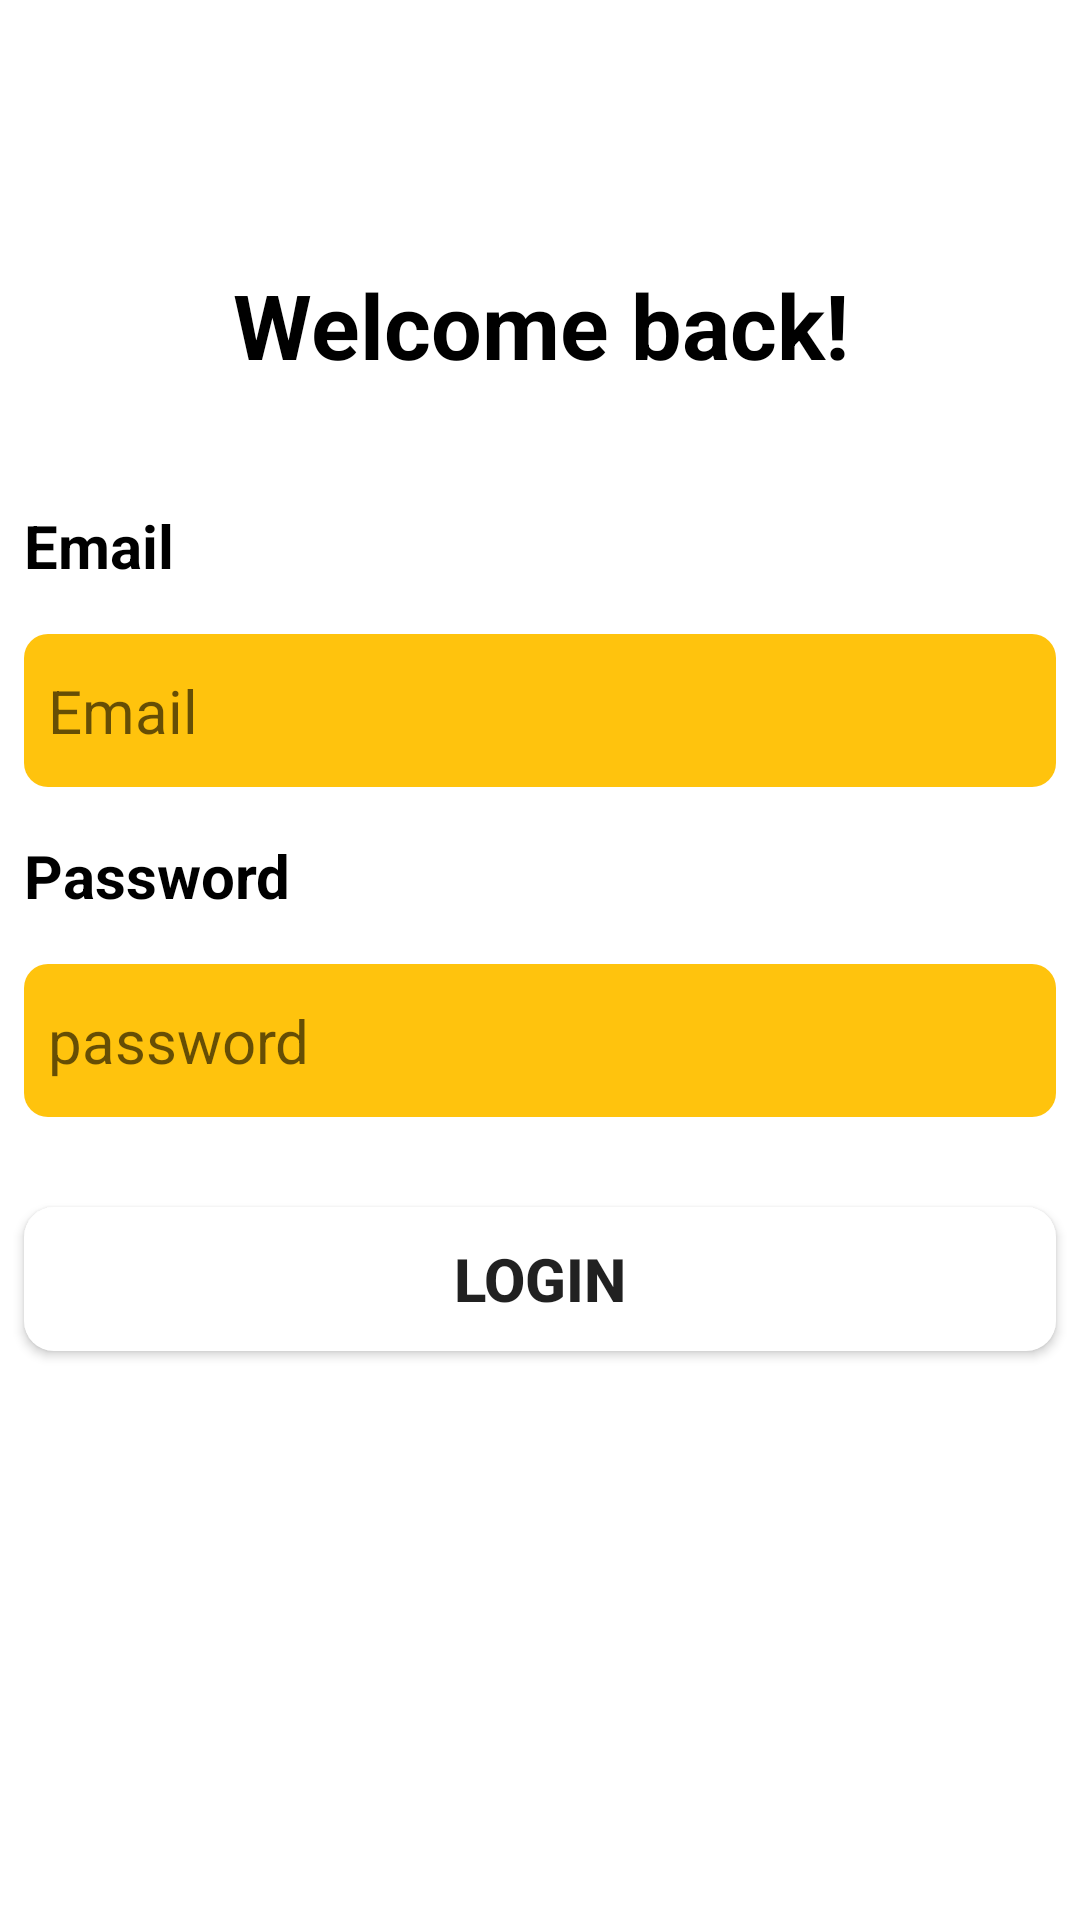

Produce the Android XML layout that renders to this screen, including the resource entries it uses.
<!-- AndroidManifest.xml: application theme Theme.MyTheme -->
<!-- res/layout/fragment_login.xml -->
<?xml version="1.0" encoding="utf-8"?>
<LinearLayout xmlns:android="http://schemas.android.com/apk/res/android"
    xmlns:tools="http://schemas.android.com/tools"
    android:layout_width="match_parent"
    android:layout_height="match_parent"
    android:orientation="vertical"
    android:id="@+id/login_frag"
    tools:context=".LoginFragment">

    
    <TextView
        android:layout_width="match_parent"
        android:layout_height="wrap_content"
        android:gravity="center"
        android:textSize="30sp"
        android:textColor="@color/black"
        android:textStyle="bold"
        android:layout_marginTop="88dp"
        android:layout_marginBottom="32dp"
        android:text="Welcome back!"/>
    <TextView
        android:layout_width="wrap_content"
        android:layout_height="wrap_content"
        android:textStyle="bold"
        android:textSize="20sp"
        android:textColor="@color/black"
        android:layout_margin="8dp"
        android:text="Email"/>
    <EditText
        android:layout_width="match_parent"
        android:layout_height="wrap_content"
        android:background="@drawable/custom_edittext"
        android:textSize="20sp"
        android:textColor="@color/black"
        android:paddingVertical="12dp"
        android:paddingHorizontal="8dp"
        android:hint="Email"
        android:layout_margin="8dp"
        android:id="@+id/email"/>
    <TextView
        android:layout_width="wrap_content"
        android:layout_height="wrap_content"
        android:textStyle="bold"
        android:textColor="@color/black"
        android:layout_margin="8dp"
        android:textSize="20sp"
        android:text="Password"/>
    <EditText
        android:layout_width="match_parent"
        android:layout_height="wrap_content"
        android:background="@drawable/custom_edittext"
        android:textSize="20sp"
        android:textColor="@color/black"
        android:paddingVertical="12dp"
        android:paddingHorizontal="8dp"
        android:hint="password"
        android:layout_margin="8dp"
        android:inputType="textPassword"
        android:id="@+id/password"/>
    <Button
        android:layout_width="match_parent"
        android:layout_height="wrap_content"
        android:textSize="20sp"
        android:textStyle="bold"
        android:layout_marginTop="22dp"
        android:paddingVertical="8dp"
        android:paddingHorizontal="8dp"
        android:layout_marginHorizontal="8dp"
        android:background="@drawable/custom_button_background"
        android:gravity="center"
        android:text="Login"
        android:id="@+id/submit"/>

</LinearLayout>
<!-- resources referenced by this layout -->
<resources>
  <color name="black">#FF000000</color>
  <!-- drawable custom_button_background (drawable) -->
  <selector xmlns:android="http://schemas.android.com/apk/res/android">
      <item android:state_pressed="true">
          <shape>
              <corners android:radius="10dp" />
              <solid android:color="@color/orange_500" />
          </shape>
          <state android:state_enabled="true">
              <color android:color="@color/white" />
          </state>
      </item>
      <item>
          <shape>
              <corners android:radius="10dp" />
              <solid android:color="@color/white" />
          </shape>
          <state android:state_enabled="true">
              <color android:color="@color/black" />
          </state>
      </item>
  </selector>
  <!-- drawable custom_edittext (drawable) -->
  <?xml version="1.0" encoding="utf-8"?>
  <shape xmlns:android="http://schemas.android.com/apk/res/android">
      <solid android:color="@color/yellow" /> 
      <corners android:radius="8dp" /> 
  </shape>
  <style name="Theme.MyTheme" parent="Theme.MaterialComponents.DayNight.NoActionBar">
          
          <item name="colorPrimary">@color/orange_200</item>
          <item name="colorPrimaryVariant">@color/orange_500</item>
          <item name="colorOnPrimary">@color/white</item>
          
          <item name="colorSecondary">@color/yellow</item>
          <item name="colorSecondaryVariant">@color/golden</item>
          <item name="colorOnSecondary">@color/peach</item>
          
          <item name="android:colorBackground">@color/white</item>
          <item name="colorOnBackground">@color/orange_500</item>
          
          <item name="android:statusBarColor">@color/black</item>
          
      </style>
  <color name="orange_500">#E8610C</color>
  <color name="white">#FFFFFFFF</color>
  <color name="yellow">#FFC30D</color>
  <color name="orange_200">#FF8600</color>
  <color name="golden">#E89B0C</color>
  <color name="peach">#F25041</color>
</resources>
